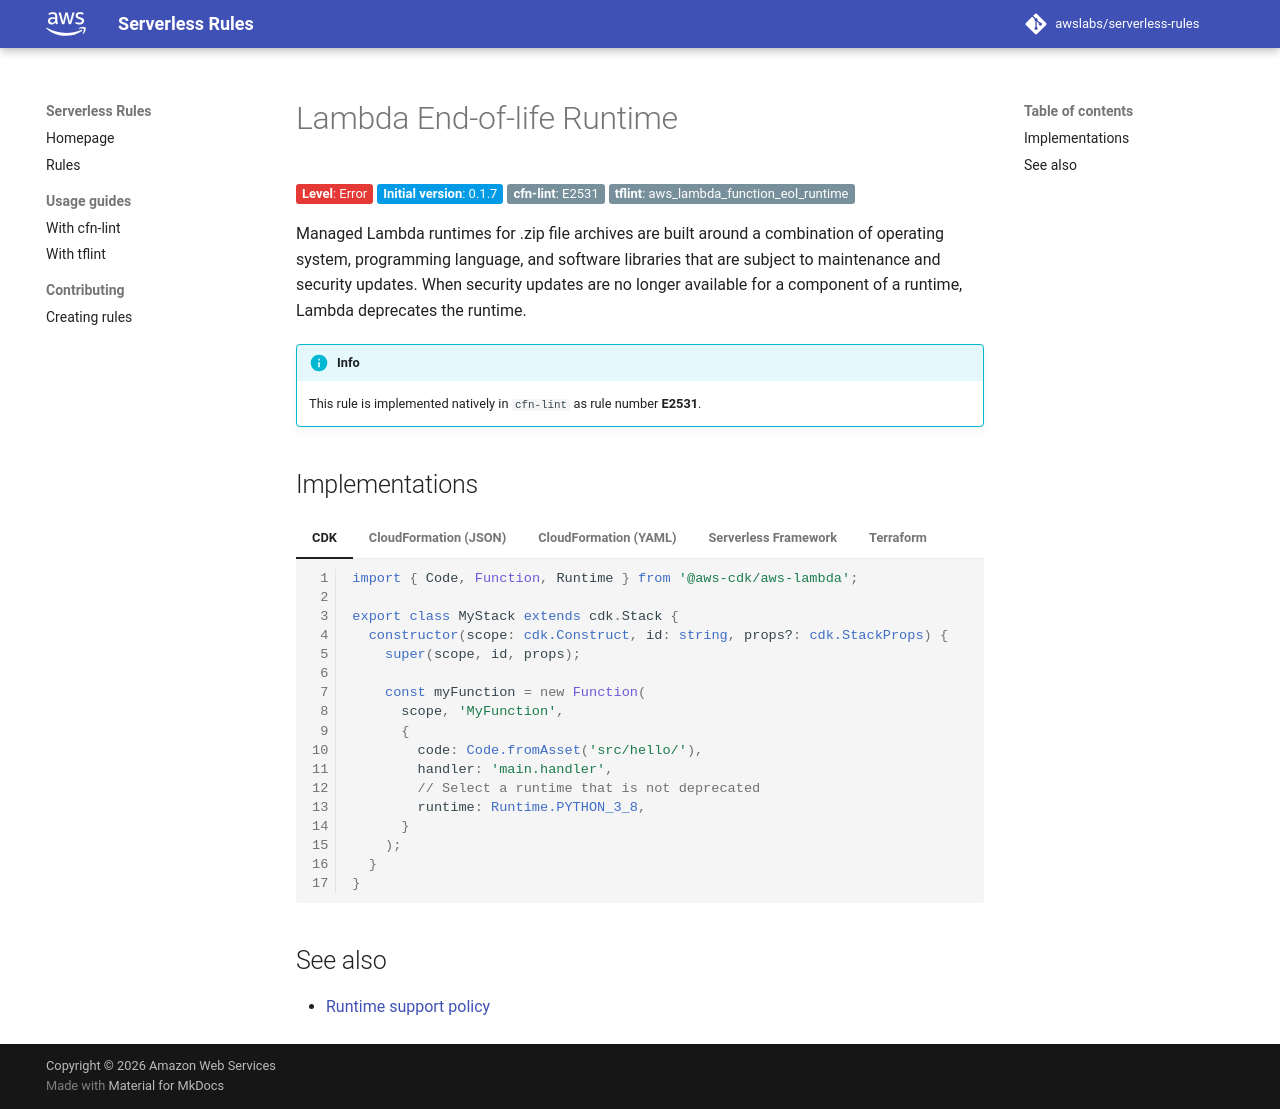

repository: awslabs/serverless-rules · page: rules/lambda/end_of_life_runtime/index.html · generator: mkdocs

# Lambda End-of-life Runtime

__Level__: Error
{: class="badge badge-red" }

__Initial version__: 0.1.7
{: class="badge badge-blue" }

__cfn-lint__: E2531
{: class="badge" }

__tflint__: aws_lambda_function_eol_runtime
{: class="badge" }

Managed Lambda runtimes for .zip file archives are built around a combination of operating system, programming language, and software libraries that are subject to maintenance and security updates. When security updates are no longer available for a component of a runtime, Lambda deprecates the runtime.

!!! info

    This rule is implemented natively in `cfn-lint` as rule number __E2531__.

## Implementations

=== "CDK"

    ```typescript
    import { Code, Function, Runtime } from '@aws-cdk/aws-lambda';

    export class MyStack extends cdk.Stack {
      constructor(scope: cdk.Construct, id: string, props?: cdk.StackProps) {
        super(scope, id, props);

        const myFunction = new Function(
          scope, 'MyFunction',
          {
            code: Code.fromAsset('src/hello/'),
            handler: 'main.handler',
            // Select a runtime that is not deprecated
            runtime: Runtime.PYTHON_3_8,
          }
        );
      }
    }
    ```

=== "CloudFormation (JSON)"

    ```json
    {
      "Resources": {
        "MyFunction": {
          "Type": "AWS::Serverless::Function",
          "Properties": {
            "CodeUri": ".",
            // Select a runtime that is not deprecated
            "Runtime": "python3.8",
            "Handler": "main.handler"
          }
        }
      }
    }
    ```

=== "CloudFormation (YAML)"

    ```yaml
    Resources:
      MyFunction:
        Type: AWS::Serverless::Function
        Properties:
          CodeUri: .
          # Select a runtime that is not deprecated
          Runtime: python3.12
          Handler: main.handler
    ```

=== "Serverless Framework"

    ```yaml
    provider:
      name: aws
      # Select a runtime that is not deprecated
      runtime: nodejs14.x

    functions:
      hello:
        handler: handler.hello
    ```

=== "Terraform"

    ```tf
    resource "aws_lambda_function" "this" {
      function_name = "my-function"
      # Select a runtime that is not deprecated
      runtime       = "python3.8"
      handler       = "main.handler"
      filename      = "function.zip"
    }
    ```

## See also

* [Runtime support policy](https://docs.aws.amazon.com/lambda/latest/dg/runtime-support-policy.html)
